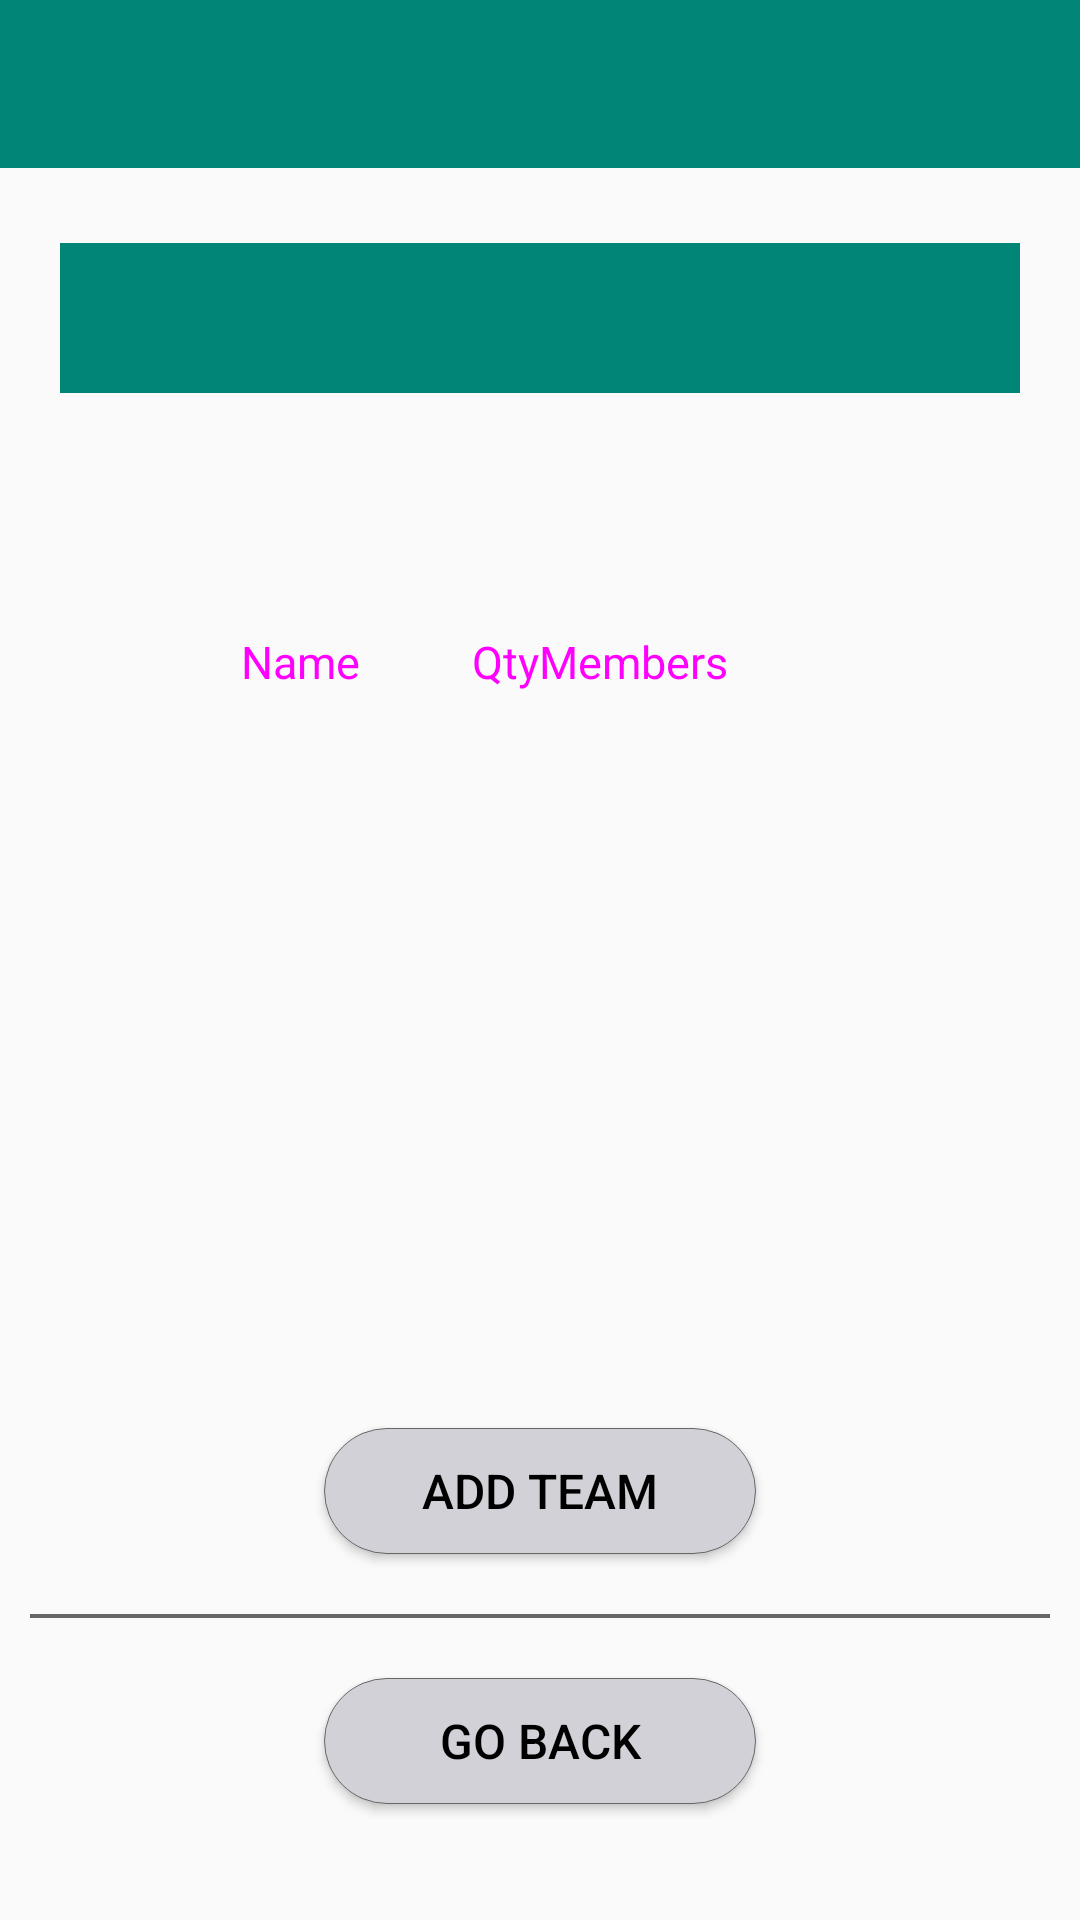

Here is an Android app screen rendered from its layout file. Give the layout XML and the strings, colors and styles it references.
<!-- AndroidManifest.xml: activity theme AppTheme.NoActionBar -->
<!-- res/layout/activity_teams.xml -->
<?xml version="1.0" encoding="utf-8"?>
<androidx.constraintlayout.widget.ConstraintLayout xmlns:android="http://schemas.android.com/apk/res/android"
    xmlns:app="http://schemas.android.com/apk/res-auto"
    android:layout_width="match_parent"
    android:layout_height="match_parent">

    <include layout="@layout/toolbar_main"/>


    <LinearLayout
        android:layout_height="match_parent"
        android:layout_width="match_parent"
        android:layout_marginTop="?attr/actionBarSize"
        android:paddingHorizontal="@dimen/screenPaddingHorizontal"
        android:orientation="vertical">

        <LinearLayout
            android:layout_height="wrap_content"
            android:layout_width="match_parent"
            android:layout_marginVertical="@dimen/headerMarginVertical"
            android:paddingHorizontal="@dimen/screenPaddingHorizontal"
            android:orientation="vertical">

            <TextView
                android:id="@+id/queryHeaderTeams"
                android:layout_width="match_parent"
                android:layout_height="@dimen/groupHeight"
                android:layout_marginVertical="@dimen/stdMarginVertical"
                android:paddingHorizontal="@dimen/stdPaddingHorizontal"
                android:theme="@style/textGroup"/>

        </LinearLayout>

        <ScrollView
            android:id="@+id/queryResultTeams"
            android:layout_width="@dimen/queryBoxWidth"
            android:layout_height="@dimen/queryBoxHeight"
            android:layout_gravity="center_horizontal"
            android:layout_marginTop="@dimen/stdMarginVertical"
            android:isScrollContainer="true"
            android:keepScreenOn="true">

            <LinearLayout xmlns:android="http://schemas.android.com/apk/res/android"
                android:layout_width="match_parent"
                android:layout_height="match_parent"
                android:orientation="vertical" >

                <TextView
                    android:id="@+id/textView1"
                    android:layout_width="match_parent"
                    android:layout_height="wrap_content"
                    android:layout_marginTop="15dp"
                    android:gravity="center"
                    android:textSize="22dp"
                    android:textStyle="bold" />

            <LinearLayout
                android:layout_width="match_parent"
                android:layout_height="wrap_content" >

                <TextView
                    android:layout_width="100dp"
                    android:layout_height="wrap_content"
                    android:gravity="center"
                    android:text="@string/teamName"
                    android:textColor="#FF00FF"
                    android:textSize="15sp" />

                <TextView
                    android:layout_width="100dp"
                    android:layout_height="wrap_content"
                    android:gravity="center"
                    android:text="@string/teamQtyMembers"
                    android:textColor="#FF00FF"
                    android:textSize="15sp" />

            </LinearLayout>

                <ListView
                    android:id="@+id/listTeams"
                    android:layout_width="match_parent"
                    android:layout_height="wrap_content" >
                </ListView>

            </LinearLayout>

        </ScrollView>

        <Button
            android:id="@+id/btnAddTeam"
            android:layout_width="@dimen/btnWidth"
            android:layout_height="@dimen/btnHeight"
            android:layout_gravity="center_horizontal"
            android:layout_marginVertical="@dimen/stdMarginVertical"
            android:theme="@style/btnStandard"
            android:background="@drawable/button"
            android:text="@string/btnAddTeam"/>

        <TextView
            android:layout_height="wrap_content"
            android:layout_width="match_parent"
            android:layout_gravity="center_horizontal"
            android:layout_marginVertical="@dimen/stdMarginVertical"
            android:theme="@style/horizontalBarGray"/>

        <Button
            android:id="@+id/btnGoBackTeamView"
            android:layout_width="@dimen/btnWidth"
            android:layout_height="@dimen/btnHeight"
            android:layout_gravity="center_horizontal"
            android:layout_marginVertical="@dimen/stdMarginVertical"
            android:theme="@style/btnStandard"
            android:background="@drawable/button"
            android:text="@string/btnBack"/>

    </LinearLayout>


</androidx.constraintlayout.widget.ConstraintLayout>
<!-- res/layout/toolbar_main.xml (included above) -->
<?xml version="1.0" encoding="utf-8"?>
<androidx.constraintlayout.widget.ConstraintLayout xmlns:android="http://schemas.android.com/apk/res/android"
    xmlns:app="http://schemas.android.com/apk/res-auto"
    android:layout_width="match_parent"
    android:layout_height="match_parent">

    <com.google.android.material.appbar.AppBarLayout
        android:id="@+id/appBarLayout"
        android:layout_width="0dp"
        android:layout_height="wrap_content"
        android:theme="@style/AppTheme.AppBarOverlay"
        app:layout_constraintEnd_toEndOf="parent"
        app:layout_constraintStart_toStartOf="parent"
        app:layout_constraintTop_toTopOf="parent">

        <androidx.appcompat.widget.Toolbar
            android:id="@+id/toolbarMain"
            android:layout_width="match_parent"
            android:layout_height="?attr/actionBarSize"
            android:background="?attr/colorPrimary"
            android:theme="@style/ThemeOverlay.AppCompat.ActionBar"
            app:popupTheme="@style/AppTheme.PopupOverlay"/>

    </com.google.android.material.appbar.AppBarLayout>

</androidx.constraintlayout.widget.ConstraintLayout>
<!-- resources referenced by this layout -->
<resources>
  <dimen name="btnHeight">42dp</dimen>
  <dimen name="btnWidth">144dp</dimen>
  <dimen name="groupHeight">50dp</dimen>
  <dimen name="headerMarginVertical">15dp</dimen>
  <dimen name="queryBoxHeight">300dp</dimen>
  <dimen name="queryBoxWidth">260dp</dimen>
  <dimen name="screenPaddingHorizontal">10dp</dimen>
  <dimen name="stdMarginVertical">10dp</dimen>
  <dimen name="stdPaddingHorizontal">5dp</dimen>
  <string name="btnAddTeam">Add Team</string>
  <string name="btnBack">Go Back</string>
  <string name="teamName">Name</string>
  <string name="teamQtyMembers">QtyMembers</string>
  <style name="AppTheme.AppBarOverlay" parent="ThemeOverlay.AppCompat.Dark.ActionBar" />
  <style name="AppTheme.PopupOverlay" parent="ThemeOverlay.AppCompat.Light" />
  <style name="btnStandard">
          <item name="android:textSize">16sp</item>
          <item name="android:textColor">@color/black</item>
          <item name="android:theme">@style/textInformation</item>
          <item name="android:baselineAligned">false</item>
  
      </style>
  <style name="horizontalBarGray">
          <item name="android:background">@color/grayedOut</item>
          <item name="android:textSize">.5sp</item>
      </style>
  <style name="textGroup">
          <item name="android:textSize">28sp</item>
          <item name="android:textColor">@color/offWhite</item>
          <item name="android:background">@color/colorPrimary</item>
          <item name="android:gravity">center_vertical</item>
  
      </style>
  <style name="AppTheme.NoActionBar">
          <item name="windowActionBar">false</item>
          <item name="windowNoTitle">true</item>
      </style>
  <color name="grayBtnPushed">#c7c7cc</color>
  <dimen name="btnStrokeSelected">2.3dp</dimen>
  <color name="grayedOut">#666666</color>
  <dimen name="btnRadius">30dp</dimen>
  <color name="grayBtn">#d1d1d7</color>
  <dimen name="btnStrokeUnselected">0.2dp</dimen>
  <color name="black">#FF000000</color>
  <style name="textInformation">
          <item name="android:textSize">16sp</item>
          <item name="android:textColor">@color/black</item>
  
      </style>
  <color name="offWhite">#ECECEC</color>
  <color name="colorPrimary">#008577</color>
</resources>
